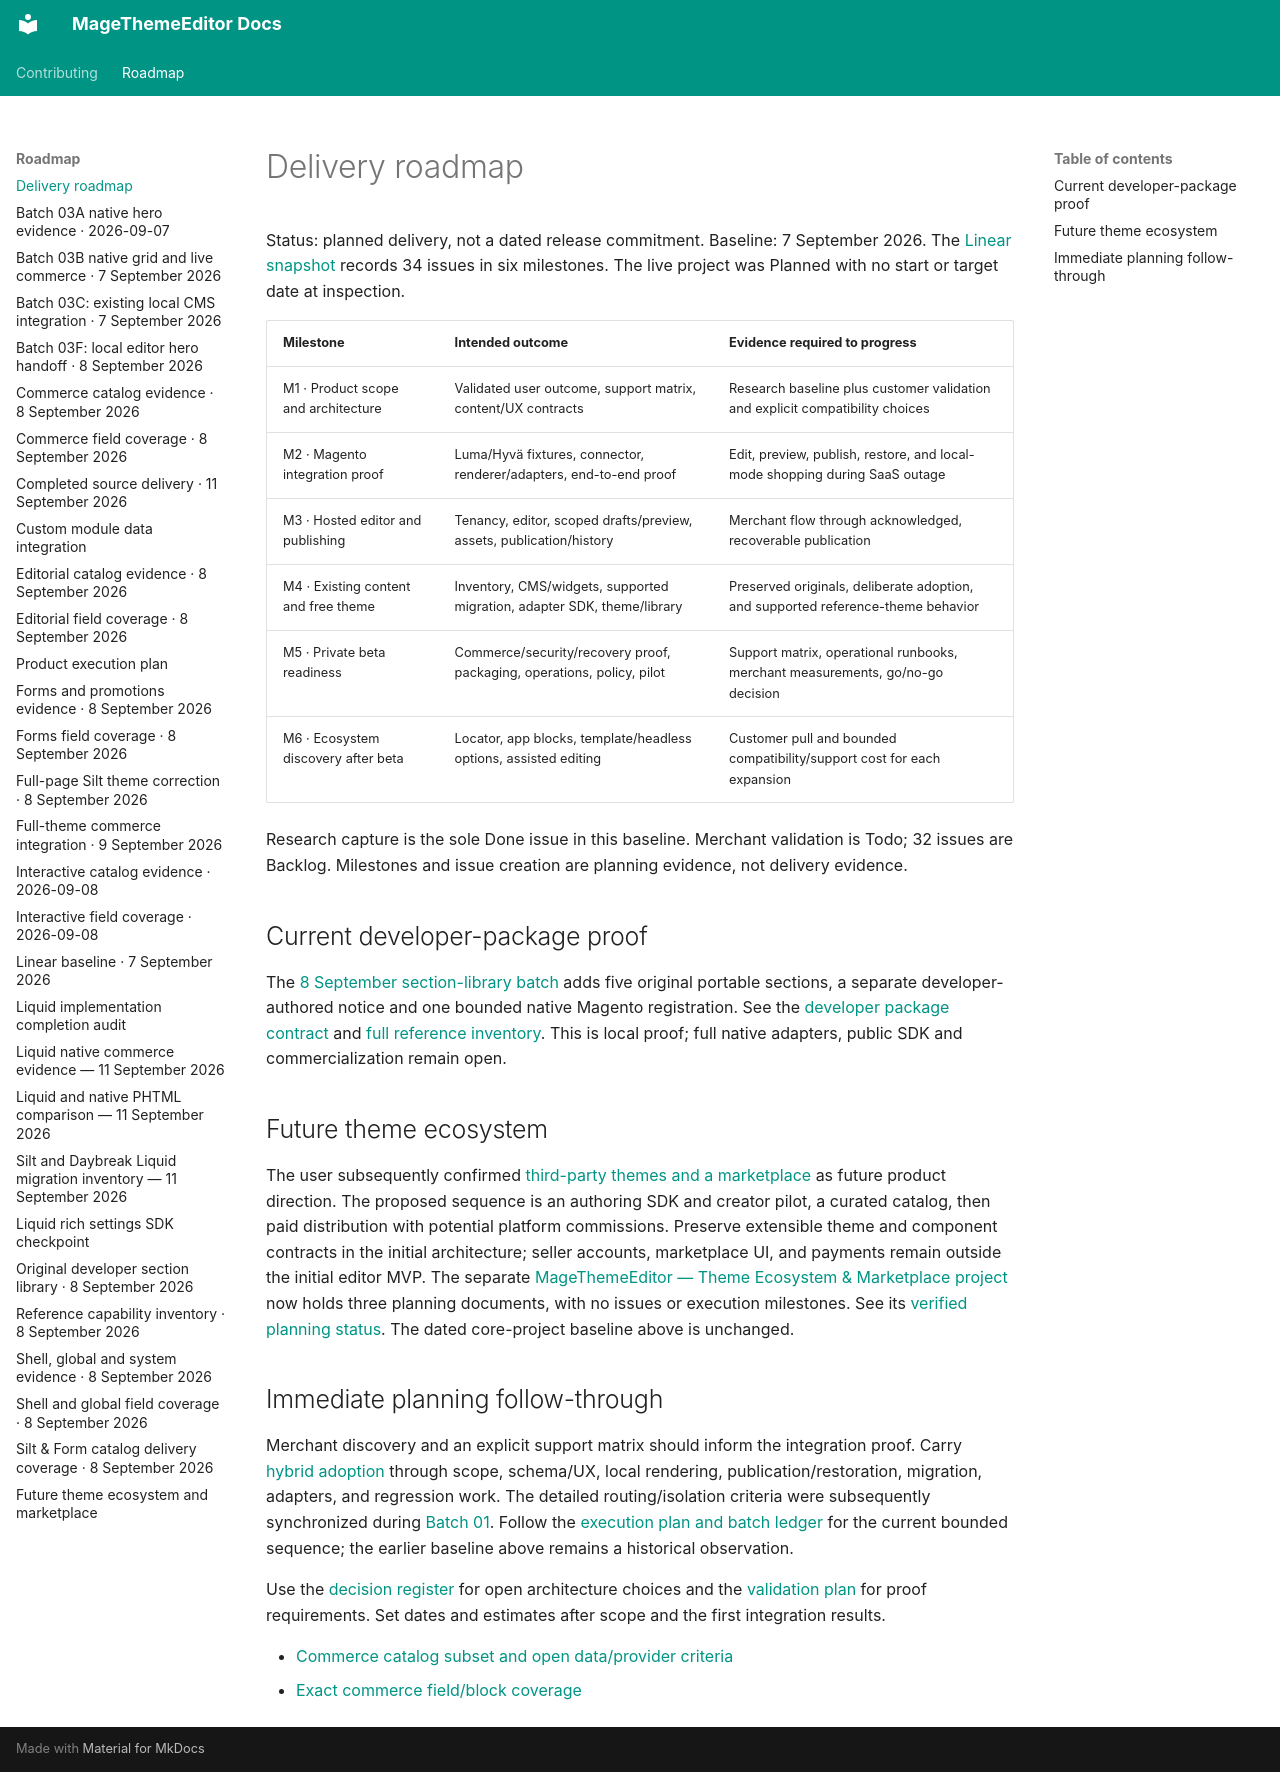

repository: jobrandon/magethemeeditor-docs · page: roadmap/index.html · generator: mkdocs

# Delivery roadmap

Status: planned delivery, not a dated release commitment. Baseline: 7 September 2026.
The [Linear snapshot](linear-baseline-2026-09-07.md) records 34 issues in six milestones.
The live project was Planned with no start or target date at inspection.

| Milestone | Intended outcome | Evidence required to progress |
| --- | --- | --- |
| M1 · Product scope and architecture | Validated user outcome, support matrix, content/UX contracts | Research baseline plus customer validation and explicit compatibility choices |
| M2 · Magento integration proof | Luma/Hyvä fixtures, connector, renderer/adapters, end-to-end proof | Edit, preview, publish, restore, and local-mode shopping during SaaS outage |
| M3 · Hosted editor and publishing | Tenancy, editor, scoped drafts/preview, assets, publication/history | Merchant flow through acknowledged, recoverable publication |
| M4 · Existing content and free theme | Inventory, CMS/widgets, supported migration, adapter SDK, theme/library | Preserved originals, deliberate adoption, and supported reference-theme behavior |
| M5 · Private beta readiness | Commerce/security/recovery proof, packaging, operations, policy, pilot | Support matrix, operational runbooks, merchant measurements, go/no-go decision |
| M6 · Ecosystem discovery after beta | Locator, app blocks, template/headless options, assisted editing | Customer pull and bounded compatibility/support cost for each expansion |

Research capture is the sole Done issue in this baseline. Merchant validation is Todo; 32 issues
are Backlog. Milestones and issue creation are planning evidence, not delivery evidence.

## Current developer-package proof

The [8 September section-library batch](section-library-evidence-2026-09-08.md) adds five original
portable sections, a separate developer-authored notice and one bounded native Magento registration.
See the [developer package contract](../architecture/developer-packages.md) and
[full reference inventory](section-library-reference-inventory-2026-09-08.md). This is local proof;
full native adapters, public SDK and commercialization remain open.

## Future theme ecosystem

The user subsequently confirmed [third-party themes and a marketplace](theme-ecosystem.md) as
future product direction. The proposed sequence is an authoring SDK and creator pilot, a curated
catalog, then paid distribution with potential platform commissions. Preserve extensible theme
and component contracts in the initial architecture; seller accounts, marketplace UI, and payments
remain outside the initial editor MVP. The separate
[MageThemeEditor — Theme Ecosystem & Marketplace project](https://linear.app/solventech/project/magethemeeditor-theme-ecosystem-and-marketplace-f118322e5577)
now holds three planning documents, with no issues or execution milestones. See its
[verified planning status](theme-ecosystem.md#planning-status). The dated core-project baseline
above is unchanged.

## Immediate planning follow-through

Merchant discovery and an explicit support matrix should inform the integration proof. Carry
[hybrid adoption](../requirements/hybrid-adoption.md) through scope, schema/UX, local rendering,
publication/restoration, migration, adapters, and regression work. The detailed routing/isolation
criteria were subsequently synchronized during [Batch 01](batch-01-evidence-2026-09-07.md#linear-synchronization).
Follow the [execution plan and batch ledger](execution-plan.md) for the current bounded sequence;
the earlier baseline above remains a historical observation.

Use the [decision register](../decisions/index.md) for open architecture choices and the
[validation plan](../requirements/validation-plan.md) for proof requirements. Set dates and
estimates after scope and the first integration results.

- [Commerce catalog subset and open data/provider criteria](commerce-catalog-evidence-2026-09-08.md)
- [Exact commerce field/block coverage](commerce-field-coverage-2026-09-08.md)
